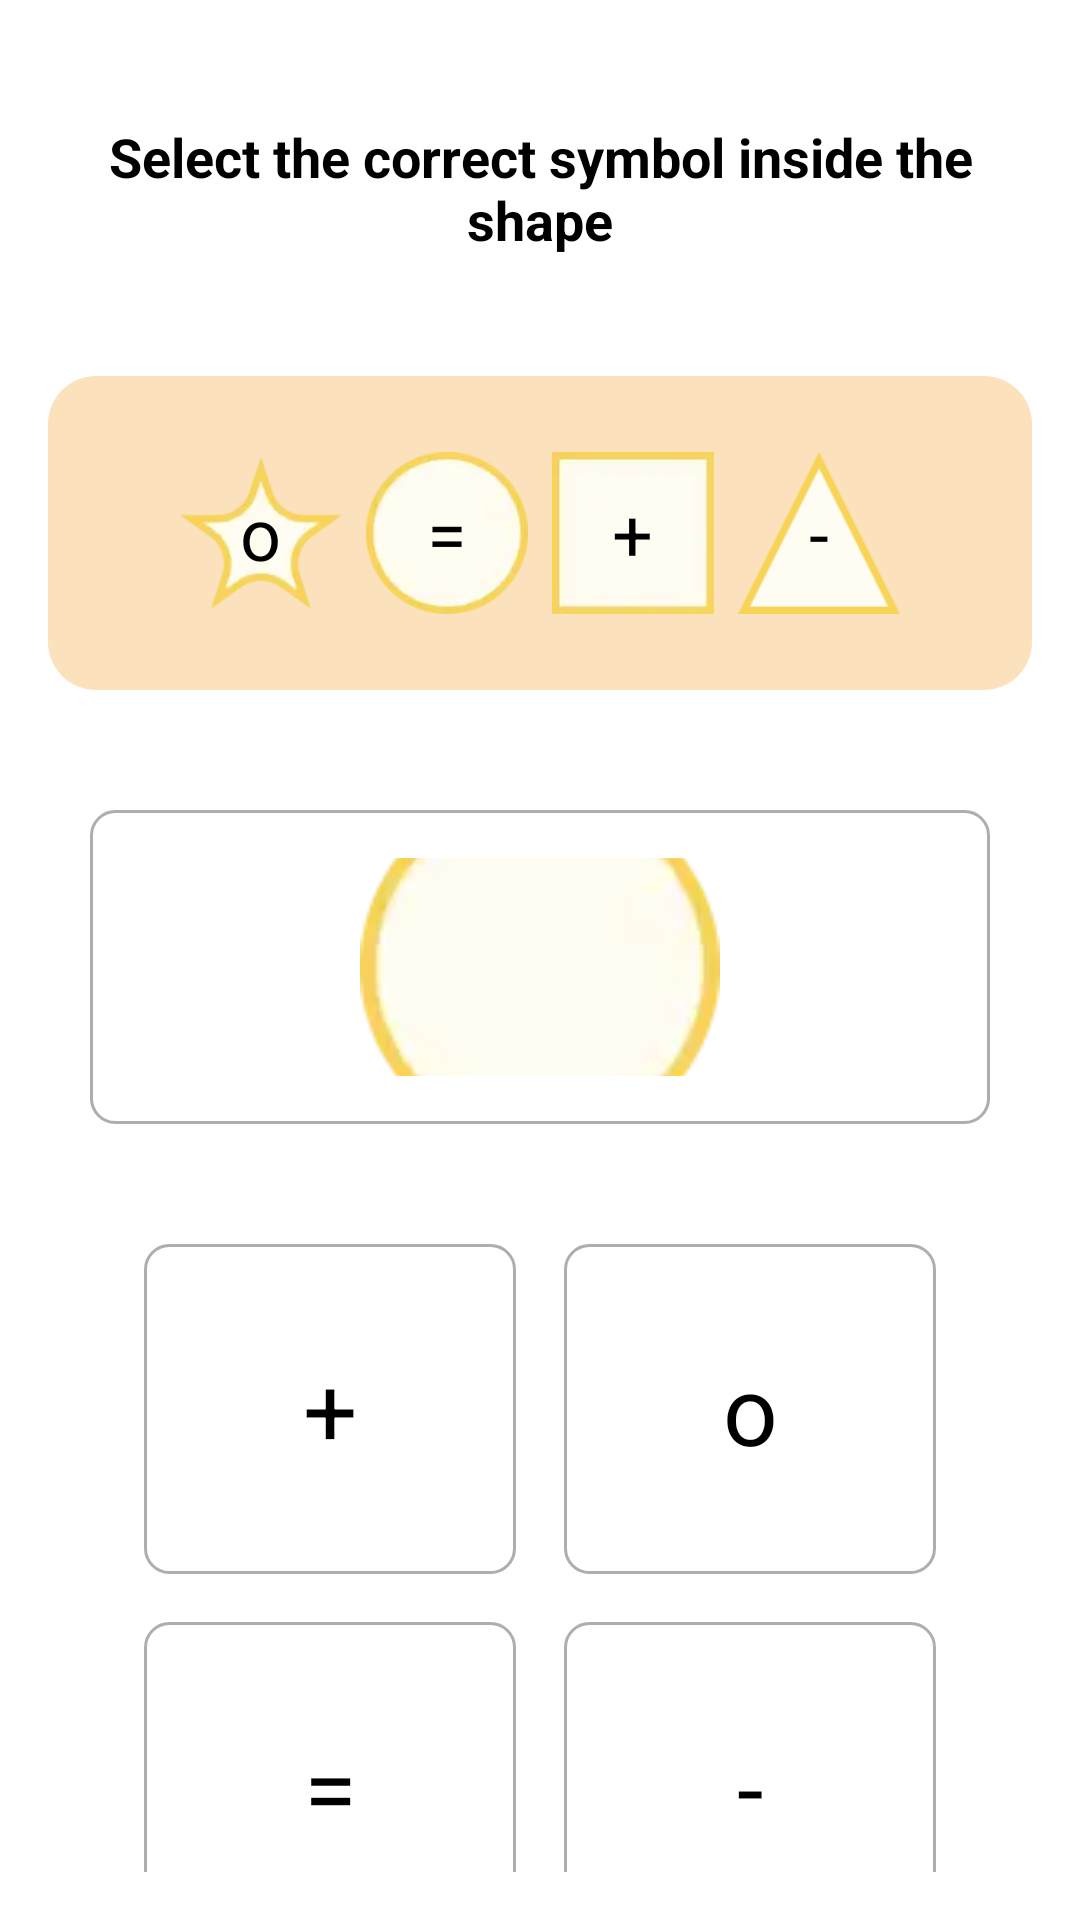

Produce the Android XML layout that renders to this screen, including the resource entries it uses.
<!-- AndroidManifest.xml: application theme Theme.AnganwadiApplication -->
<!-- res/layout/fragment_cognitive_task_first.xml -->
<?xml version="1.0" encoding="utf-8"?>
<LinearLayout xmlns:android="http://schemas.android.com/apk/res/android"
    xmlns:app="http://schemas.android.com/apk/res-auto"
    android:layout_width="match_parent"
    android:layout_height="match_parent"
    android:orientation="vertical"
    android:padding="16dp">

    
    <TextView
        android:layout_width="match_parent"
        android:layout_height="wrap_content"
        android:layout_marginVertical="24dp"
        android:textStyle="bold"
        android:text="Select the correct symbol inside the shape"
        android:textColor="@android:color/black"
        android:textAlignment="center"
        android:textSize="18sp" />

    
    <FrameLayout
        android:layout_marginTop="16dp"
        android:layout_width="match_parent"
        android:layout_height="0dp"
        android:layout_weight="0.5"
        android:background="@drawable/background_8_orange"
        android:paddingVertical="16dp"
        android:paddingHorizontal="32dp">

        <LinearLayout
            android:layout_width="match_parent"
            android:layout_height="match_parent"
            android:background="@drawable/background_8_orange"
            android:gravity="center"
            android:orientation="horizontal"
            android:padding="8dp"
            android:paddingHorizontal="32dp">

            <RelativeLayout
                android:id="@+id/shapeStar"
                android:layout_width="0dp"
                android:layout_height="match_parent"
                android:layout_marginHorizontal="4dp"
                android:layout_weight="1"
                android:gravity="center">

                <ImageView
                    android:layout_width="match_parent"
                    android:layout_height="match_parent"
                    android:src="@drawable/ic_star" />

                <TextView
                    android:layout_width="wrap_content"
                    android:layout_height="wrap_content"
                    android:layout_centerInParent="true"
                    android:gravity="center"
                    android:src="@drawable/ic_launcher_foreground"
                    android:text="o"
                    android:textColor="@color/black"
                    android:textSize="24sp" />
            </RelativeLayout>

            <RelativeLayout
                android:id="@+id/shapeCircle"
                android:layout_width="0dp"
                android:layout_height="match_parent"
                android:layout_marginHorizontal="4dp"
                android:layout_weight="1"
                android:gravity="center">

                <ImageView
                    android:layout_width="match_parent"
                    android:layout_height="match_parent"
                    android:src="@drawable/ic_circle" />

                <TextView
                    android:layout_width="wrap_content"
                    android:layout_height="wrap_content"
                    android:layout_centerInParent="true"
                    android:gravity="center"
                    android:text="="
                    android:textColor="@color/black"
                    android:textSize="24sp" />
            </RelativeLayout>

            <RelativeLayout
                android:id="@+id/shapeSquare"
                android:layout_width="0dp"
                android:layout_height="match_parent"
                android:layout_marginHorizontal="4dp"
                android:layout_weight="1"
                android:gravity="center">

                <ImageView
                    android:layout_width="match_parent"
                    android:layout_height="match_parent"
                    android:src="@drawable/ic_square" />

                <TextView
                    android:layout_width="wrap_content"
                    android:layout_height="wrap_content"
                    android:layout_centerInParent="true"
                    android:gravity="center"
                    android:text="+"
                    android:textColor="@color/black"
                    android:textSize="24sp" />
            </RelativeLayout>

            <RelativeLayout
                android:id="@+id/shapeTriangle"
                android:layout_width="0dp"
                android:layout_height="match_parent"
                android:layout_marginHorizontal="4dp"
                android:layout_weight="1"
                android:gravity="center">

                <ImageView
                    android:layout_width="match_parent"
                    android:layout_height="match_parent"
                    android:src="@drawable/ic_triangle" />

                <TextView
                    android:layout_width="wrap_content"
                    android:layout_height="wrap_content"
                    android:layout_centerInParent="true"
                    android:gravity="center"
                    android:text="-"
                    android:textColor="@color/black"
                    android:textSize="24sp" />
            </RelativeLayout>
        </LinearLayout>
    </FrameLayout>


    
    <FrameLayout
        android:padding="16dp"
        android:layout_width="300dp"
        android:layout_height="0dp"
        android:layout_weight="0.5"
        android:layout_gravity="center"
        android:layout_marginVertical="40dp"
        android:background="@drawable/background_8_white">

        <ImageView
            android:id="@+id/iv"
            android:layout_width="120dp"
            android:layout_height="120dp"
            android:layout_gravity="center"
            android:src="@drawable/ic_circle" />
    </FrameLayout>

    
    <androidx.constraintlayout.widget.ConstraintLayout
        android:layout_width="match_parent"
        android:layout_height="0dp"
        android:layout_marginHorizontal="32dp"
        android:layout_weight="1">

        
        <LinearLayout
            android:id="@+id/topButtonsRow"
            android:layout_width="match_parent"
            android:layout_height="wrap_content"
            android:orientation="horizontal"
            app:layout_constraintTop_toTopOf="parent">

            <TextView
                android:id="@+id/btnPlus"
                android:layout_width="0dp"
                android:layout_height="110dp"
                android:layout_marginEnd="8dp"
                android:layout_weight="1"
                android:background="@drawable/background_8_white"
                android:gravity="center"
                android:text="+"
                android:textColor="@color/black"
                android:textSize="32sp" />

            <TextView
                android:id="@+id/btnCircle"
                android:layout_width="0dp"
                android:layout_height="110dp"
                android:layout_marginStart="8dp"
                android:layout_weight="1"
                android:background="@drawable/background_8_white"
                android:gravity="center"
                android:text="o"
                android:textColor="@color/black"
                android:textSize="32sp" />
        </LinearLayout>

        
        <LinearLayout
            android:id="@+id/bottomButtonsRow"
            android:layout_width="match_parent"
            android:layout_height="wrap_content"
            android:layout_marginTop="16dp"
            android:orientation="horizontal"
            app:layout_constraintTop_toBottomOf="@id/topButtonsRow">

            <TextView
                android:id="@+id/btnEqual"
                android:layout_width="0dp"
                android:layout_height="110dp"
                android:layout_marginEnd="8dp"
                android:layout_weight="1"
                android:background="@drawable/background_8_white"
                android:gravity="center"
                android:text="="
                android:textColor="@color/black"
                android:textSize="32sp" />

            <TextView
                android:id="@+id/btnMinus"
                android:layout_width="0dp"
                android:layout_height="110dp"
                android:layout_marginStart="8dp"
                android:layout_weight="1"
                android:background="@drawable/background_8_white"
                android:gravity="center"
                android:text="-"
                android:textColor="@color/black"
                android:textSize="32sp"/>
        </LinearLayout>

    </androidx.constraintlayout.widget.ConstraintLayout>
</LinearLayout>
<!-- resources referenced by this layout -->
<resources>
  <color name="black">#FF000000</color>
  <!-- drawable background_8_orange (drawable) -->
  <?xml version="1.0" encoding="utf-8"?>
  <layer-list xmlns:android="http://schemas.android.com/apk/res/android">
  
      
      <item>
          <shape>
              <corners android:radius="16dp"/>
              <solid android:angle="270.0" android:color="@color/lightorange"/>
          </shape>
  
      </item>
  
  
  </layer-list>
  <!-- drawable background_8_white (drawable) -->
  <?xml version="1.0" encoding="utf-8"?>
  <layer-list xmlns:android="http://schemas.android.com/apk/res/android">
  
      
      <item>
          <shape>
              <stroke android:color="@color/gray" android:width="1dp"/>
              <corners android:radius="8dp"/>
              <solid android:angle="270.0" android:color="@color/white"/>
          </shape>
  
      </item>
  
  
  </layer-list>
  <!-- drawable ic_circle: webp bitmap (drawable, 1344 bytes) -->
  <!-- drawable ic_square: webp bitmap (drawable, 218 bytes) -->
  <!-- drawable ic_star: webp bitmap (drawable, 1492 bytes) -->
  <!-- drawable ic_triangle: png bitmap (drawable, 1034 bytes) -->
  <style name="Theme.AnganwadiApplication" parent="Theme.MaterialComponents.DayNight.NoActionBar">
          
          <item name="colorPrimary">@color/darkBlue</item>
          <item name="colorPrimaryVariant">@color/purple_700</item>
          <item name="colorOnPrimary">@color/white</item>
          
          <item name="colorSecondary">@color/teal_200</item>
          <item name="colorSecondaryVariant">@color/teal_700</item>
          <item name="colorOnSecondary">@color/black</item>
          
          <item name="android:statusBarColor">@color/darkBlue</item>
          
      </style>
  <color name="lightorange">#FBE2BC</color>
  <color name="gray">#AEAEAE</color>
  <color name="white">#FFFFFFFF</color>
  <color name="darkBlue">#07073D</color>
  <color name="purple_700">#FF3700B3</color>
  <color name="teal_200">#FF03DAC5</color>
  <color name="teal_700">#FF018786</color>
</resources>
